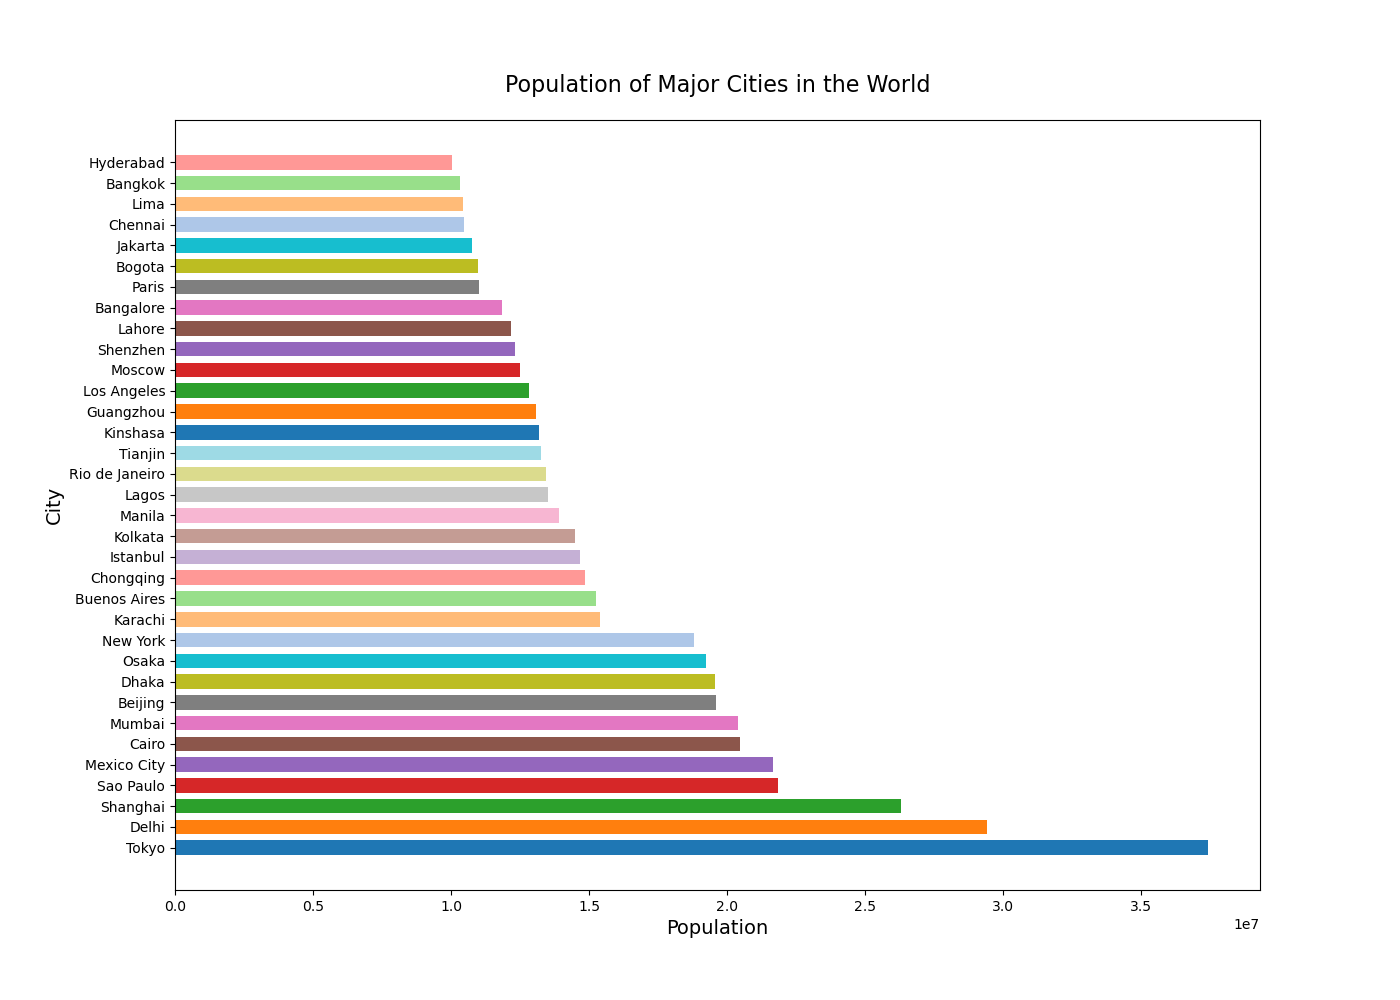

Data behind this chart, as committed beside it:
City, Population
Tokyo, 37435191
Delhi, 29399141
Shanghai, 26317104
Sao Paulo, 21846507
Mexico City, 21671908
Cairo, 20484965
Mumbai, 20411274
Beijing, 19612368
Dhaka, 19577939
Osaka, 19222665
New York, 18819000
Karachi, 15400000
Buenos Aires, 15257663
Chongqing, 14838000
Istanbul, 14657434
Kolkata, 14500000
Manila, 13923452
Lagos, 13500000
Rio de Janeiro, 13458000
Tianjin, 13245000
Kinshasa, 13200000
Guangzhou, 13080500
Los Angeles, 12815475
Moscow, 12506468
Shenzhen, 12331000
Lahore, 12188000
Bangalore, 11845000
Paris, 11020000
Bogota, 10981000
Jakarta, 10770487
Chennai, 10473000
Lima, 10422400
Bangkok, 10334401
Hyderabad, 10020100
